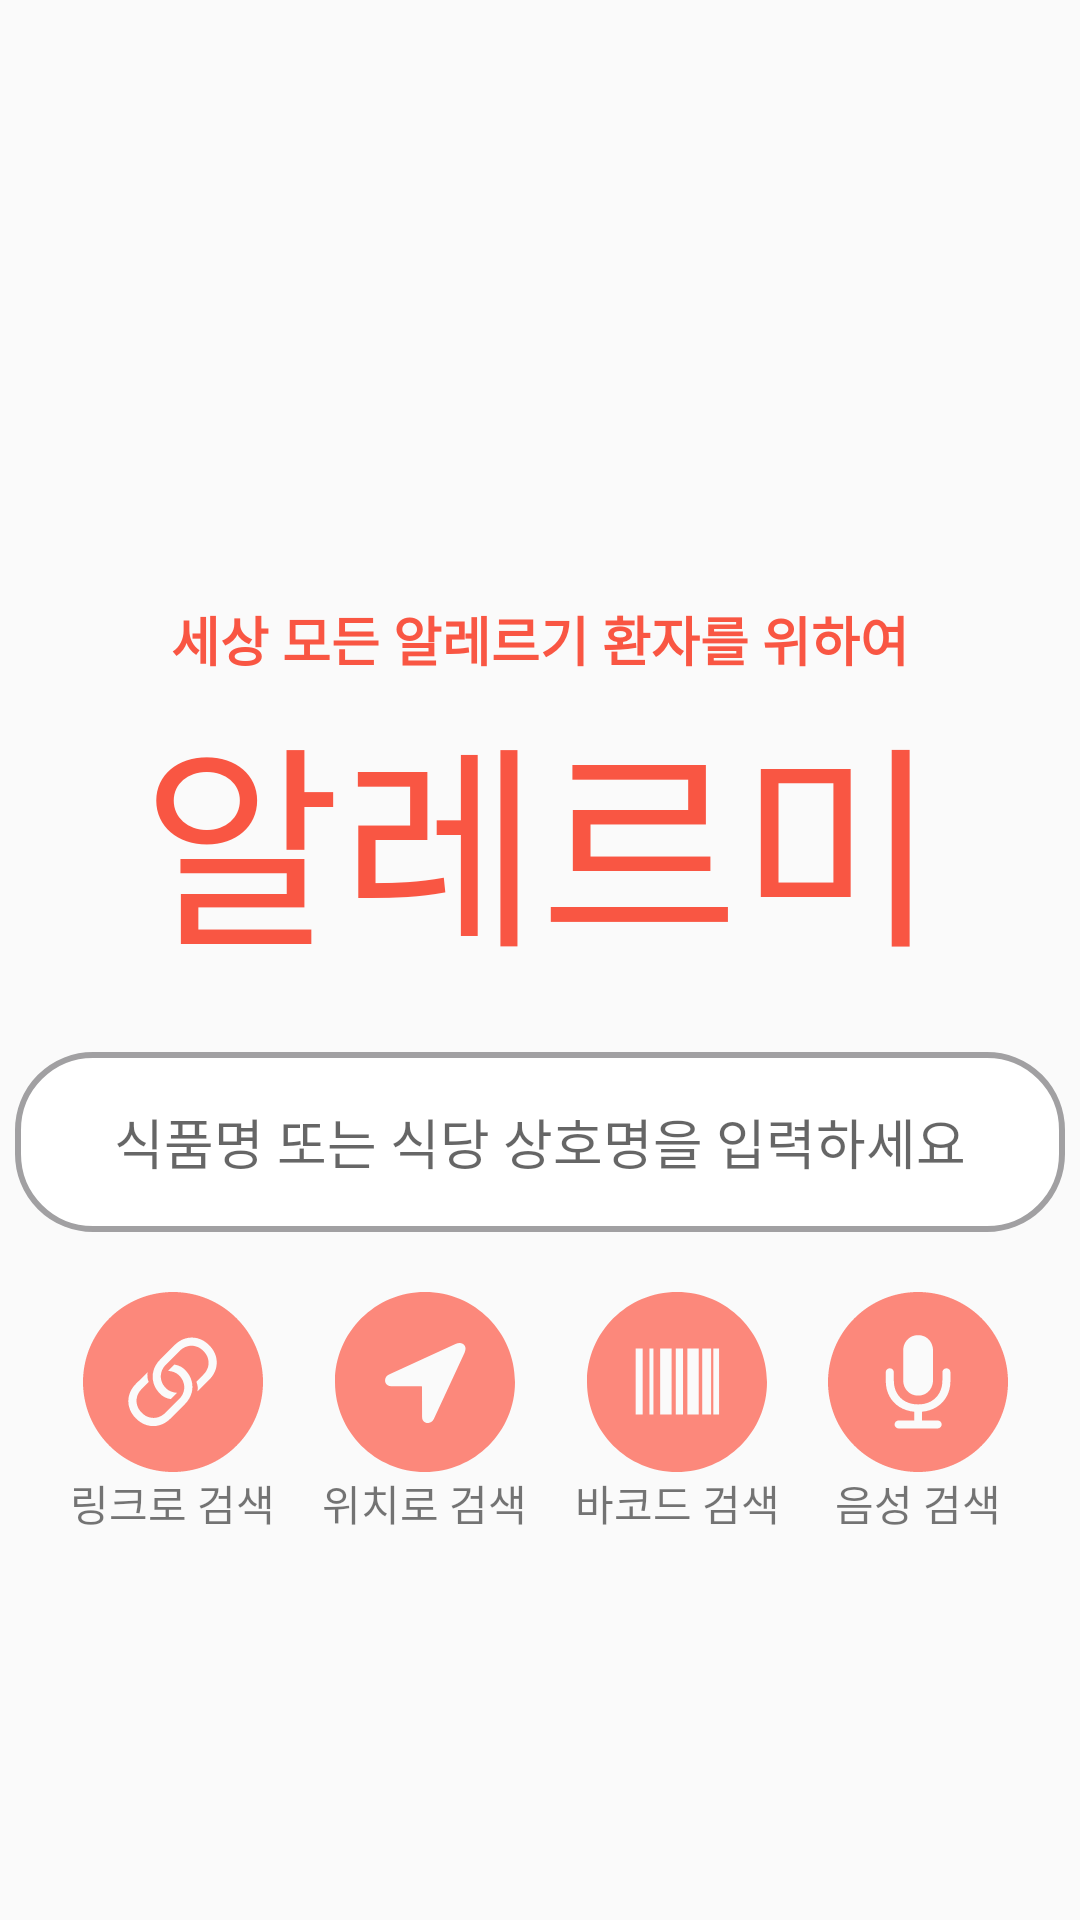

This screen was rendered from an Android layout file. Write that file and the resources it references.
<!-- AndroidManifest.xml: application theme Theme.Alermi -->
<!-- res/layout/fragment_search.xml -->
<?xml version="1.0" encoding="utf-8"?>
<FrameLayout xmlns:android="http://schemas.android.com/apk/res/android"
    xmlns:app="http://schemas.android.com/apk/res-auto"
    xmlns:tools="http://schemas.android.com/tools"
    android:layout_width="match_parent"
    android:layout_height="match_parent"
    tools:context=".search">

    <LinearLayout
        android:layout_width="match_parent"
        android:layout_height="wrap_content"
        android:orientation="vertical">

        <TextView
            android:id="@+id/logotext"
            android:layout_width="wrap_content"
            android:layout_height="wrap_content"
            android:layout_gravity="center"
            android:layout_marginTop="200dp"
            android:text="세상 모든 알레르기 환자를 위하여"
            android:textColor="#F95643"
            android:textSize="8.5pt"
            android:textStyle="bold"
            app:layout_constraintEnd_toEndOf="parent"
            app:layout_constraintStart_toStartOf="parent"
            app:layout_constraintTop_toTopOf="parent" />

        <TextView
            android:id="@+id/textView3"
            android:layout_width="wrap_content"
            android:layout_height="wrap_content"
            android:layout_gravity="center"
            android:fontFamily="@font/yangjin"
            android:text="알레르미"
            android:textColor="#F95643"
            android:textSize="35pt"
            app:layout_constraintBottom_toTopOf="@+id/editText"
            app:layout_constraintEnd_toEndOf="parent"

            app:layout_constraintStart_toStartOf="parent"
            app:layout_constraintTop_toBottomOf="@+id/logotext" />



        <EditText
            android:id="@+id/editText"
            android:layout_width="350dp"
            android:layout_height="60dp"
            android:layout_gravity="center"
            android:background="@drawable/search_bar"
            android:gravity="center"
            android:hint="식품명 또는 식당 상호명을 입력하세요"
            app:layout_constraintBottom_toBottomOf="parent"
            app:layout_constraintEnd_toEndOf="parent"
            app:layout_constraintStart_toStartOf="parent"
            android:layout_marginTop="20dp"/>
        <LinearLayout
            android:layout_width="match_parent"
            android:layout_height="wrap_content"
            android:orientation="horizontal"
            android:gravity="center_horizontal">
            <ImageView
                android:layout_width="wrap_content"
                android:layout_height="wrap_content"
                android:layout_weight="1"/>
            <LinearLayout
                android:layout_width="wrap_content"
                android:layout_height="wrap_content"
                android:orientation="vertical"
                android:layout_marginTop="20dp"
                android:layout_weight="1">
                <ImageView
                    android:id="@+id/search_link"
                    android:layout_width="60dp"
                    android:layout_height="60dp"
                    android:background="@drawable/link_button"
                    android:layout_gravity="center_horizontal"/>

                <TextView
                    android:layout_width="wrap_content"
                    android:layout_height="wrap_content"
                    android:text="링크로 검색"
                    android:layout_gravity="center_horizontal"/>
            </LinearLayout>
            <LinearLayout
                android:layout_width="wrap_content"
                android:layout_height="wrap_content"
                android:orientation="vertical"
                android:layout_marginTop="20dp"
                android:layout_weight="1">
                <ImageView
                    android:id="@+id/search_location"
                    android:layout_width="60dp"
                    android:layout_height="60dp"
                    android:background="@drawable/location_button"
                    android:layout_gravity="center_horizontal"/>

                <TextView
                    android:layout_width="wrap_content"
                    android:layout_height="wrap_content"
                    android:text="위치로 검색"
                    android:layout_gravity="center_horizontal"/>
            </LinearLayout>
            <LinearLayout
                android:layout_width="wrap_content"
                android:layout_height="wrap_content"
                android:orientation="vertical"

                android:layout_marginTop="20dp"
                android:layout_weight="1">
                <ImageView
                    android:id="@+id/search_barcode"
                    android:layout_width="60dp"
                    android:layout_height="60dp"
                    android:background="@drawable/barcode_button"
                    android:layout_gravity="center_horizontal"/>

                <TextView
                    android:layout_width="wrap_content"
                    android:layout_height="wrap_content"
                    android:text="바코드 검색"
                    android:layout_gravity="center_horizontal"/>
            </LinearLayout>
            <LinearLayout
                android:layout_width="wrap_content"
                android:layout_height="wrap_content"
                android:orientation="vertical"

                android:layout_marginTop="20dp"
                android:layout_weight="1">
                <ImageView
                    android:id="@+id/search_voice"
                    android:layout_width="60dp"
                    android:layout_height="60dp"
                    android:background="@drawable/voice_button"
                    android:layout_gravity="center_horizontal"/>

                <TextView
                    android:layout_width="wrap_content"
                    android:layout_height="wrap_content"
                    android:text="음성 검색"
                    android:layout_gravity="center_horizontal"/>
            </LinearLayout>
            <ImageView
                android:layout_width="wrap_content"
                android:layout_height="wrap_content"
                android:layout_weight="1"/>
        </LinearLayout>


    </LinearLayout>


</FrameLayout>
<!-- resources referenced by this layout -->
<resources>
  <!-- drawable barcode_button (drawable) -->
  <vector xmlns:android="http://schemas.android.com/apk/res/android"
      android:width="124dp"
      android:height="124dp"
      android:viewportWidth="124"
      android:viewportHeight="124">
    <path
        android:pathData="M62,0C27.76,0 0,27.76 0,62s27.76,62 62,62 62,-27.76 62,-62S96.24,0 62,0ZM38.36,84.31h-4.83L33.53,38.84h4.83v45.47ZM45.77,84.31h-2.75L43.02,38.84h2.75v45.47ZM58.28,84.31h-7.88L50.4,38.84h7.88v45.47ZM66.16,84.31h-5.01L61.15,38.84h5.01v45.47ZM76.97,84.31h-7.82L69.15,38.84h7.82v45.47ZM85.5,84.31h-6.12L79.38,38.84h6.12v45.47ZM90.98,84.31h-3.96L87.02,38.84h3.96v45.47Z"
        android:fillColor="#fc887b"/>
  </vector>
  <!-- drawable location_button (drawable) -->
  <vector xmlns:android="http://schemas.android.com/apk/res/android"
      android:width="124dp"
      android:height="124dp"
      android:viewportWidth="124"
      android:viewportHeight="124">
    <path
        android:pathData="M62,0C27.76,0 0,27.76 0,62s27.76,62 62,62 62,-27.76 62,-62S96.24,0 62,0ZM89.25,41.78l-21.08,45.53c-0.42,0.92 -0.97,1.62 -1.64,2.12 -0.68,0.5 -1.39,0.78 -2.15,0.86 -0.75,0.08 -1.46,-0.04 -2.13,-0.36 -0.67,-0.32 -1.21,-0.8 -1.63,-1.46 -0.42,-0.66 -0.63,-1.47 -0.63,-2.44l-0.06,-20.53c0,-0.21 -0.03,-0.34 -0.1,-0.4 -0.07,-0.06 -0.19,-0.09 -0.36,-0.09l-20.7,-0.06c-0.99,-0.02 -1.81,-0.24 -2.46,-0.66 -0.65,-0.42 -1.13,-0.96 -1.44,-1.63 -0.31,-0.67 -0.44,-1.37 -0.37,-2.12 0.07,-0.74 0.32,-1.44 0.77,-2.09 0.45,-0.65 1.1,-1.17 1.96,-1.57l45.75,-21.1c1.18,-0.55 2.27,-0.78 3.26,-0.69 0.99,0.1 1.82,0.44 2.47,1.04 0.66,0.6 1.05,1.39 1.17,2.36 0.12,0.97 -0.09,2.07 -0.64,3.29Z"
        android:fillColor="#fc887b"/>
  </vector>
  <!-- drawable search_bar (drawable) -->
  <?xml version="1.0" encoding="utf-8"?>
  <shape xmlns:android="http://schemas.android.com/apk/res/android" android:shape="rectangle" >
      <corners
          android:radius="25dp"
          />
      <solid
          android:color="@color/less"
          />
      <padding
          android:left="0dp"
          android:top="0dp"
          android:right="0dp"
          android:bottom="0dp"
          />
      <size
          android:width="270dp"
          android:height="60dp"
          />
      <stroke
          android:width="2dp"
          android:color="#A1A0A2"
          />
  </shape>
  <style name="Theme.Alermi" parent="Theme.AppCompat.DayNight.NoActionBar">
          
          <item name="colorPrimary">@color/purple_500</item>
          <item name="colorPrimaryVariant">@color/purple_700</item>
          <item name="colorOnPrimary">@color/white</item>
          
          <item name="colorSecondary">#000000</item>
          <item name="colorSecondaryVariant">#000000</item>
          <item name="colorOnSecondary">@color/black</item>
          
          <item name="android:statusBarColor" tools:targetApi="l">?attr/colorPrimaryVariant</item>
          
          <item name="colorAccent">#F95643</item>
          <item name="colorControlNormal">#8e8e93</item>
      </style>
  <color name="less">#FFFFFF</color>
  <color name="purple_500">#F95643</color>
  <color name="purple_700">#F95643</color>
  <color name="white">#FFFFFFFF</color>
  <color name="black">#FF000000</color>
</resources>
